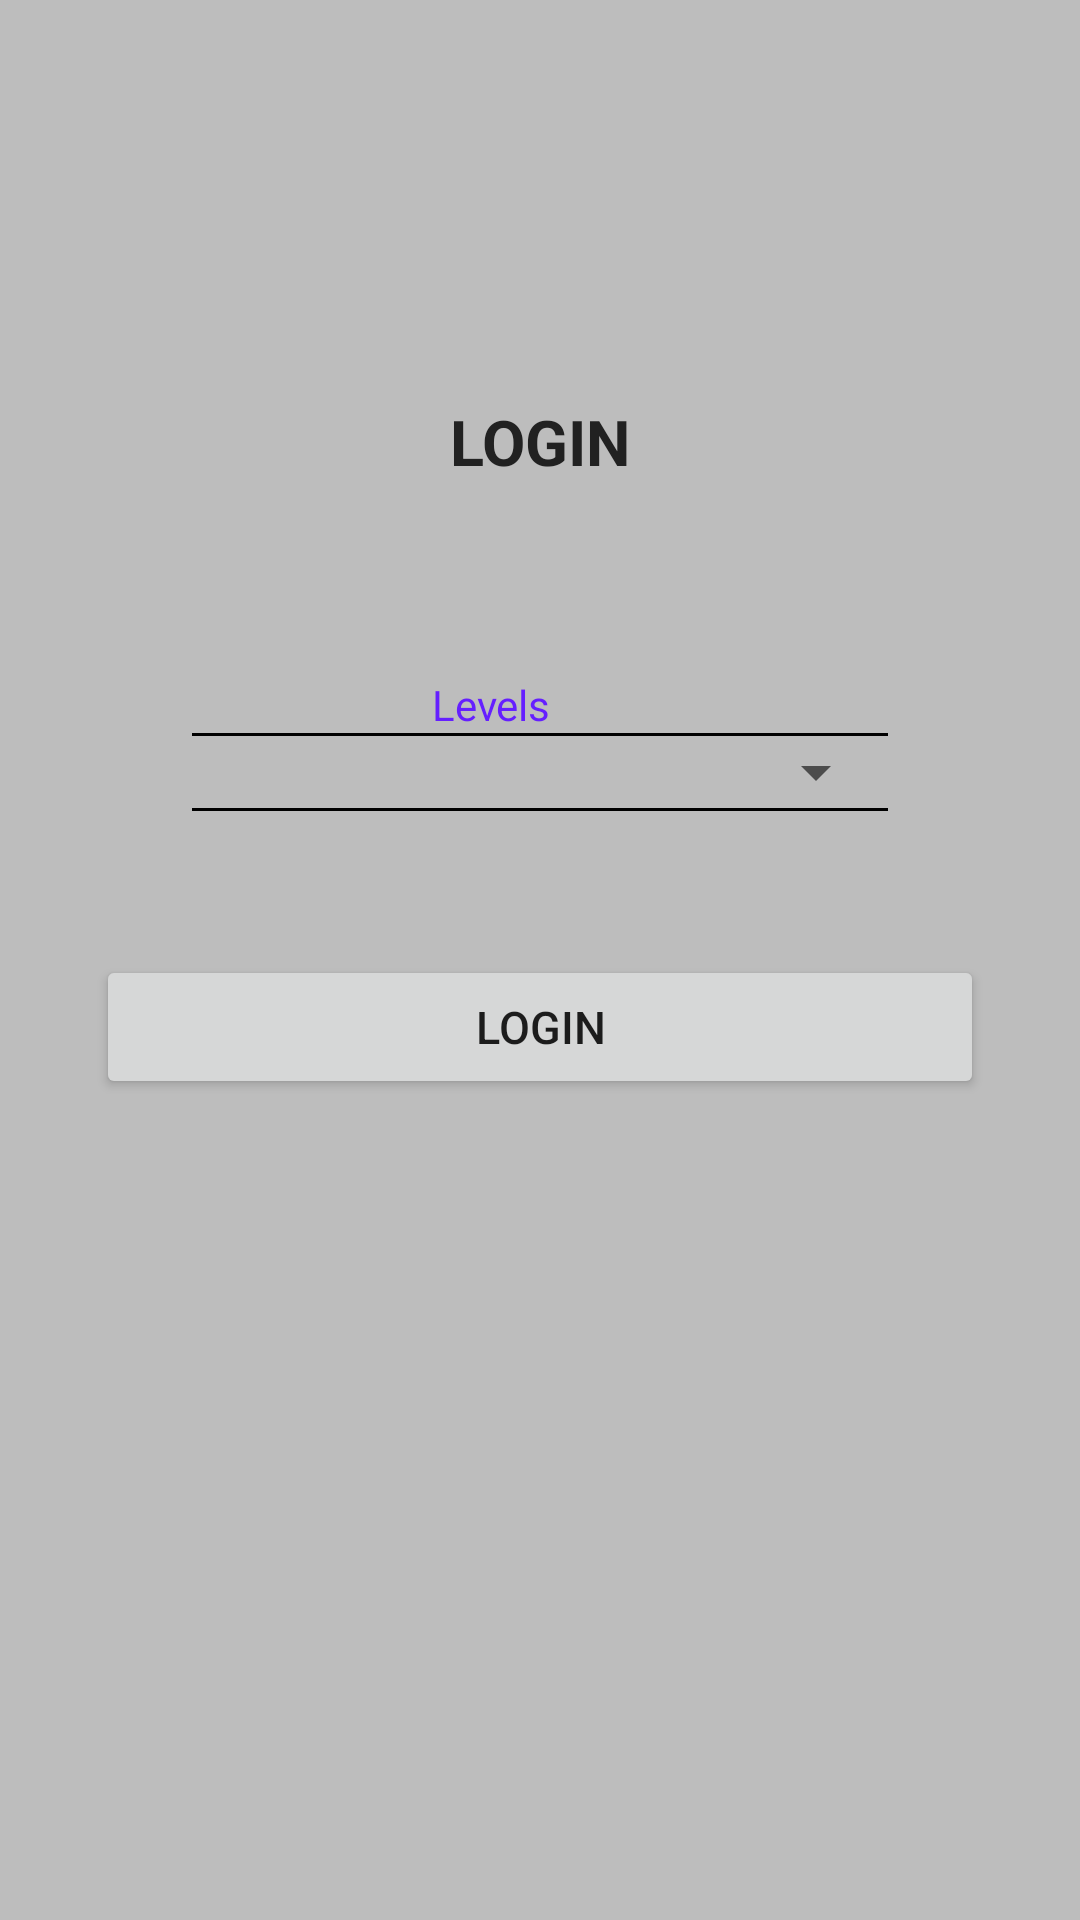

The Android layout XML behind this screen, and the referenced resources:
<!-- AndroidManifest.xml: application theme AppTheme -->
<!-- res/layout/activity_login.xml -->
<?xml version="1.0" encoding="utf-8"?>
<RelativeLayout
    xmlns:android="http://schemas.android.com/apk/res/android"
    xmlns:tools="http://schemas.android.com/tools"
    android:layout_width="match_parent"
    android:layout_height="match_parent"
    tools:context="com.transvision.mbc.LoginActivity">

    <ScrollView
        android:layout_width="match_parent"
        android:layout_height="wrap_content"
        android:layout_alignParentTop="true"
        android:layout_alignParentStart="true">

        <LinearLayout
            android:layout_width="match_parent"
            android:layout_height="wrap_content"
            android:orientation="vertical">

            <ImageView
                android:id="@+id/subdiv_logo"
                android:layout_width="match_parent"
                android:layout_height="125dp"
                android:adjustViewBounds="true"
                android:contentDescription="@string/app_name"
                android:scaleType="fitXY"
                android:src="@drawable/subdiv"/>

            <TextView
                android:id="@+id/main_login_txt"
                android:layout_width="match_parent"
                android:layout_height="wrap_content"
                android:layout_marginTop="8dp"
                android:gravity="center"
                android:text="@string/login_txt"
                android:textColor="@color/primary_text"
                android:textSize="21sp"
                android:textStyle="bold"/>

            <LinearLayout
                android:layout_width="match_parent"
                android:layout_height="wrap_content"
                android:layout_marginEnd="@dimen/dp64"
                android:layout_marginStart="@dimen/dp64"
                android:layout_marginTop="@dimen/dp64"
                android:orientation="vertical">

                <TextView
                    android:id="@+id/login_user_txt"
                    android:layout_width="match_parent"
                    android:layout_height="wrap_content"
                    android:layout_marginEnd="@dimen/dp80"
                    android:layout_marginStart="@dimen/dp80"
                    android:text="@string/login_user_txt"
                    android:textColor="@color/spinner_label"
                    android:textSize="@dimen/text14"/>

                <View
                    android:layout_width="match_parent"
                    android:layout_height="@dimen/dp1"
                    android:background="@color/black"/>

                <Spinner
                    android:id="@+id/login_users_spin"
                    android:layout_width="match_parent"
                    android:layout_height="wrap_content"/>
                <View
                    android:layout_width="match_parent"
                    android:layout_height="@dimen/dp1"
                    android:background="@color/black"/>
            </LinearLayout>

            <LinearLayout
                android:layout_width="match_parent"
                android:layout_height="wrap_content"
                android:layout_marginTop="@dimen/dp16"
                android:orientation="vertical">

                <Button
                    android:id="@+id/login_btn"
                    android:layout_width="match_parent"
                    android:layout_height="wrap_content"
                    android:layout_margin="@dimen/dp32"
                    android:text="@string/login_btn"
                    android:textSize="@dimen/text18"/>
            </LinearLayout>
            <TextView
                android:layout_marginTop="100dp"
                android:id="@+id/company_details_txt"
                android:layout_width="match_parent"
                android:layout_height="wrap_content"
                android:layout_alignParentBottom="true"
                android:layout_marginBottom="@dimen/dp8"
                android:gravity="center"
                android:textColor="@color/company_details_color"
                android:textSize="@dimen/text12"/>
        </LinearLayout>
    </ScrollView>
</RelativeLayout>
<!-- resources referenced by this layout -->
<resources>
  <color name="black">#000000</color>
  <color name="company_details_color">#3F51B5</color>
  <color name="primary_text">#212121</color>
  <color name="spinner_label">#651FFF</color>
  <dimen name="dp1">1dp</dimen>
  <dimen name="dp16">16dp</dimen>
  <dimen name="dp32">32dp</dimen>
  <dimen name="dp64">64dp</dimen>
  <dimen name="dp8">8dp</dimen>
  <dimen name="dp80">80dp</dimen>
  <dimen name="text12">12sp</dimen>
  <dimen name="text14">14sp</dimen>
  <dimen name="text18">15sp</dimen>
  <string name="app_name">MBC_Insight</string>
  <string name="login_btn">Login</string>
  <string name="login_txt">LOGIN</string>
  <string name="login_user_txt">Levels</string>
  <style name="AppTheme" parent="Theme.AppCompat.Light.NoActionBar">
          
          <item name="colorPrimary">@color/colorPrimary</item>
          <item name="colorPrimaryDark">@color/colorPrimaryDark</item>
          <item name="colorAccent">@color/colorAccent</item>
          <item name="android:windowBackground">@color/layout_background</item>
      </style>
  <color name="colorPrimary">#03A9F4</color>
  <color name="colorPrimaryDark">#0288D1</color>
  <color name="colorAccent">#0288D1</color>
  <color name="layout_background">#BDBDBD</color>
</resources>
